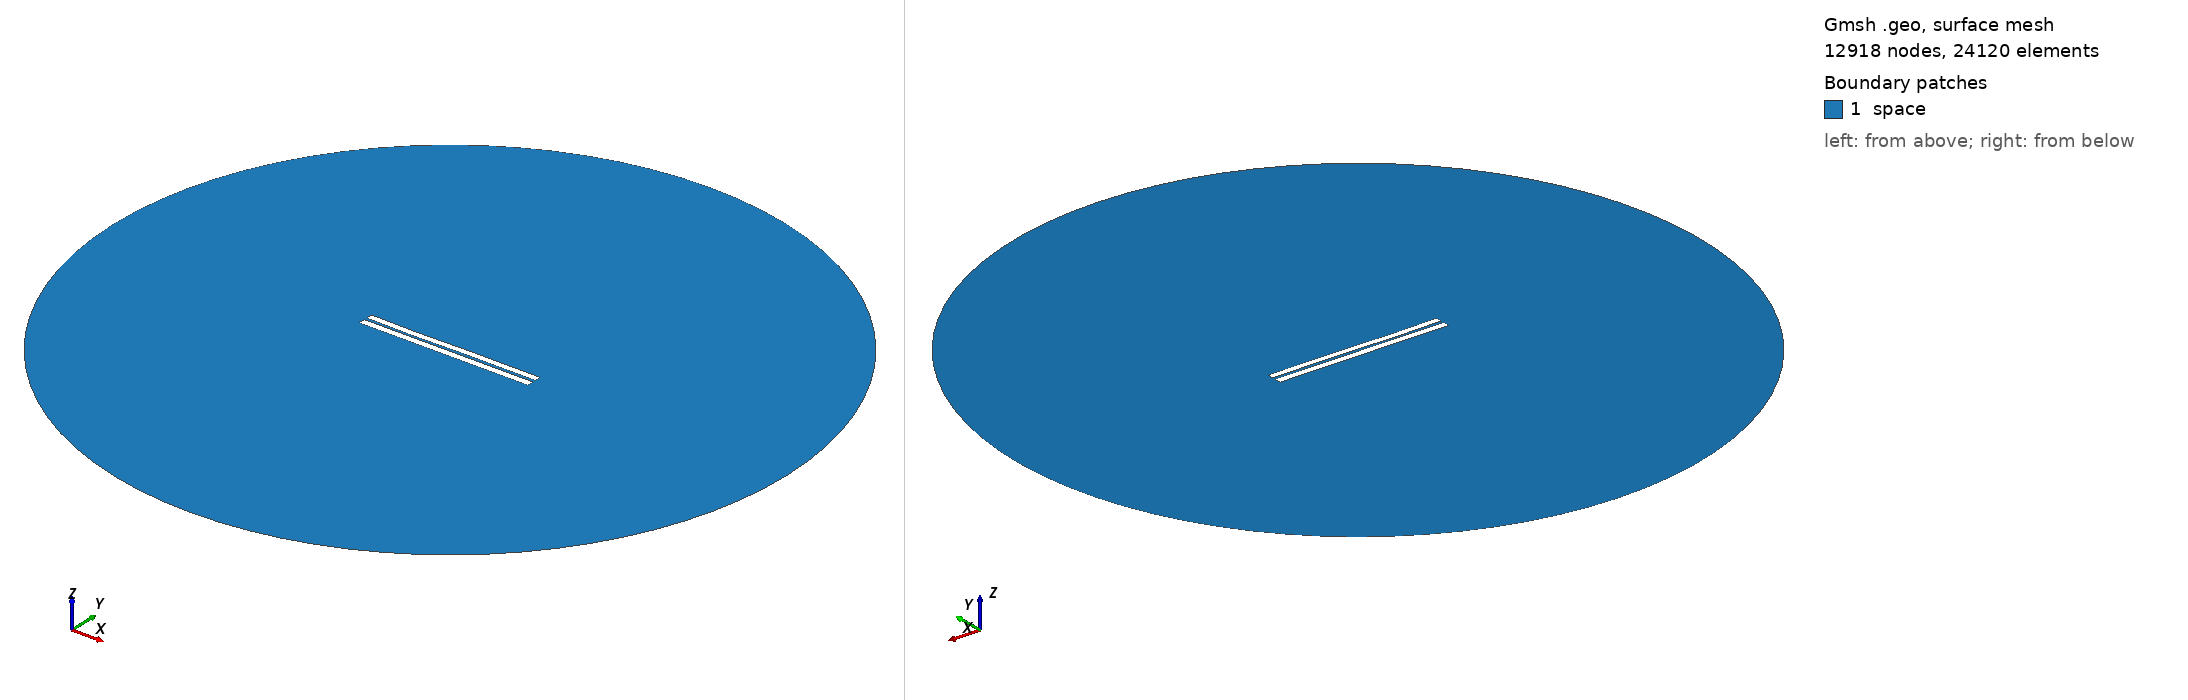

Gmsh geometry script, surface-meshed: 12918 nodes, 24120 surface elements. Boundary patches (legend numbers): 1 space. Left view from above one corner, right view from below the opposite corner. Legend entries are the model's physical surfaces. The drawing asked Gmsh for element sizes between 1% and 20% of the model's largest extent; the script's own settings can give other sizes.

=== 3402.geo (drawn) ===
//---------------------------------------
// Geometry kernel
//---------------------------------------

SetFactory("OpenCASCADE");



//---------------------------------------
// Parameters of the geometry
//---------------------------------------

// Overetch of the upper plate
overetch = 0.125;

// Distance between the plates
distance = 1.5;

// Discretization over the x axis (for the deformation)
nx = 50; 

// Length of the plate
L = 100 - overetch; 

// Number of modes
n = 4; 

// 1st mode coefficient
coeff(1) = 0.0;
beta(1) = 0.596864 * 3.1415926535 / L;

// 2nd mode coefficient
coeff(2) = -0.075;
beta(2) = 1.49418 * 3.1415926535 / L;

// 3rd mode coefficient
coeff(3) = -0.15;
beta(3) = 2.50025 * 3.1415926535 / L;

// 4th mode coefficient
coeff(4) = -0.075;
beta(4) = 3.49999 * 3.1415926535 / L;



//---------------------------------------
// Upper plate (deformed rectangle)
//---------------------------------------

// Coordiantes of the upper plate
xmin = -50;
xmax = 50 - overetch;

// Height of the upper plate
yheight = 4 - 2 * overetch;

// Indexes of the points
UpperID[] = {};
LowerID[] = {};
LeftID[] = {};
RightID[] = {};

// Point index
p = 1;

// Horizontal edges
For i In {1:nx}
    x = xmin + (i-1)*(xmax - xmin)/(nx-1);

    y_bottom = distance / 2 + overetch;
    For j In {1:n}
        C = (Cosh(beta(j)*L) + Cos(beta(j)*L)) / (Sinh(beta(j)*L) + Sin(beta(j)*L));
        y_bottom  = y_bottom + coeff(j) * (Cosh(beta(j)*(x+50)) - Cos(beta(j)*(x+50)) - C * (Sinh(beta(j)*(x+50)) - Sin(beta(j)*(x+50))));
    EndFor

    y_top = y_bottom + yheight;

    Point(p) = {x, y_top, 0, 1.0};
    UpperID[i] = p;
    p = p + 1;

    Point(p) = {x, y_bottom, 0, 1.0};
    LowerID[i] = p;
    p = p + 1;
EndFor

// Create point lists
UpperPts[] = {}; LowerPts[] = {};
For i In {1:nx}
  UpperPts[] += {UpperID[i]};
  LowerPts[] += {LowerID[i]};
EndFor

// Build splines
Spline(1) = {UpperPts[]};
Spline(2) = {LowerPts[]};
Line(3) = {LowerPts[nx-1], UpperPts[nx-1]};
Line(4) = {LowerPts[0], UpperPts[0]};

// Build the plane surface
Curve Loop(1) = {2, 3, -1, -4};
Plane Surface(1) = {1};



//---------------------------------------
// Lower plate (rectangle)
//---------------------------------------

// Vertices
Point(1001) = {-50, -1, 0, 1.0};
Point(1002) = { 50, -1, 0, 1.0};
Point(1003) = { 50,  -5, 0, 1.0};
Point(1004) = {-50,  -5, 0, 1.0};

// Edges
Line(5) = {1001, 1002};
Line(6) = {1002, 1003};
Line(7) = {1003, 1004};
Line(8) = {1004, 1001};

// Plane surface
Line Loop(2) = {5, 6, 7, 8};
Plane Surface(2) = {2}; 



//---------------------------------------
// Outer (fictious) boundary
//---------------------------------------

// Points
Point(1005) = {0, 0, 0};       // Center
Point(1006) = {200, 0, 0};     // Start point
Point(1007) = {0, 200, 0};     // 90 degrees
Point(1008) = {-200, 0, 0};    // 180 degrees
Point(1009) = {0, -200, 0};    // 270 degrees

// Circle arcs (each needs start, center, end)
Circle(9) = {1006, 1005, 1007};
Circle(10) = {1007, 1005, 1008};
Circle(11) = {1008, 1005, 1009};
Circle(12) = {1009, 1005, 1006};

// Plane surface for the entire domain
Curve Loop(3) = {9, 10, 11, 12};
Surface(3) = {3};

// Subtract the plates from the whole domain to obtain the actual domain where we want to solve the equations
BooleanDifference{ Surface{3}; Delete; }{ Surface{1}; Surface{2}; Delete; }




//---------------------------------------
// Transfinite Lines/Curves
//---------------------------------------

// Set the number of points on the boundaries
r = 7;

// Plates
Transfinite Curve {1, 2} = 50*r Using Progression 1;
Transfinite Curve {3, 4} = 2*r Using Progression 1;
Transfinite Line {5, 7} = 50*r Using Progression 1;
Transfinite Line {6, 8} = 2*r Using Progression 1;

// Outer boundary
Transfinite Line {9, 10, 11, 12} = 20 Using Progression 1;



//---------------------------------------
// Physical groups
//---------------------------------------                

// Physical curves (boundaries)
Physical Line("force_segment", 10) = {2};
Physical Line("upper_plate", 11) = {1, 3, 4};
Physical Line("lower_plate", 12) = {5, 6, 7, 8};
Physical Line("boundary", 20) = {9, 10, 11, 12};

// Physical Surfaces
Physical Surface("space", 30) = {3};



//---------------------------------------
// 6. Generate the Mesh
//---------------------------------------

// 2D mesh generation
Mesh 2;
